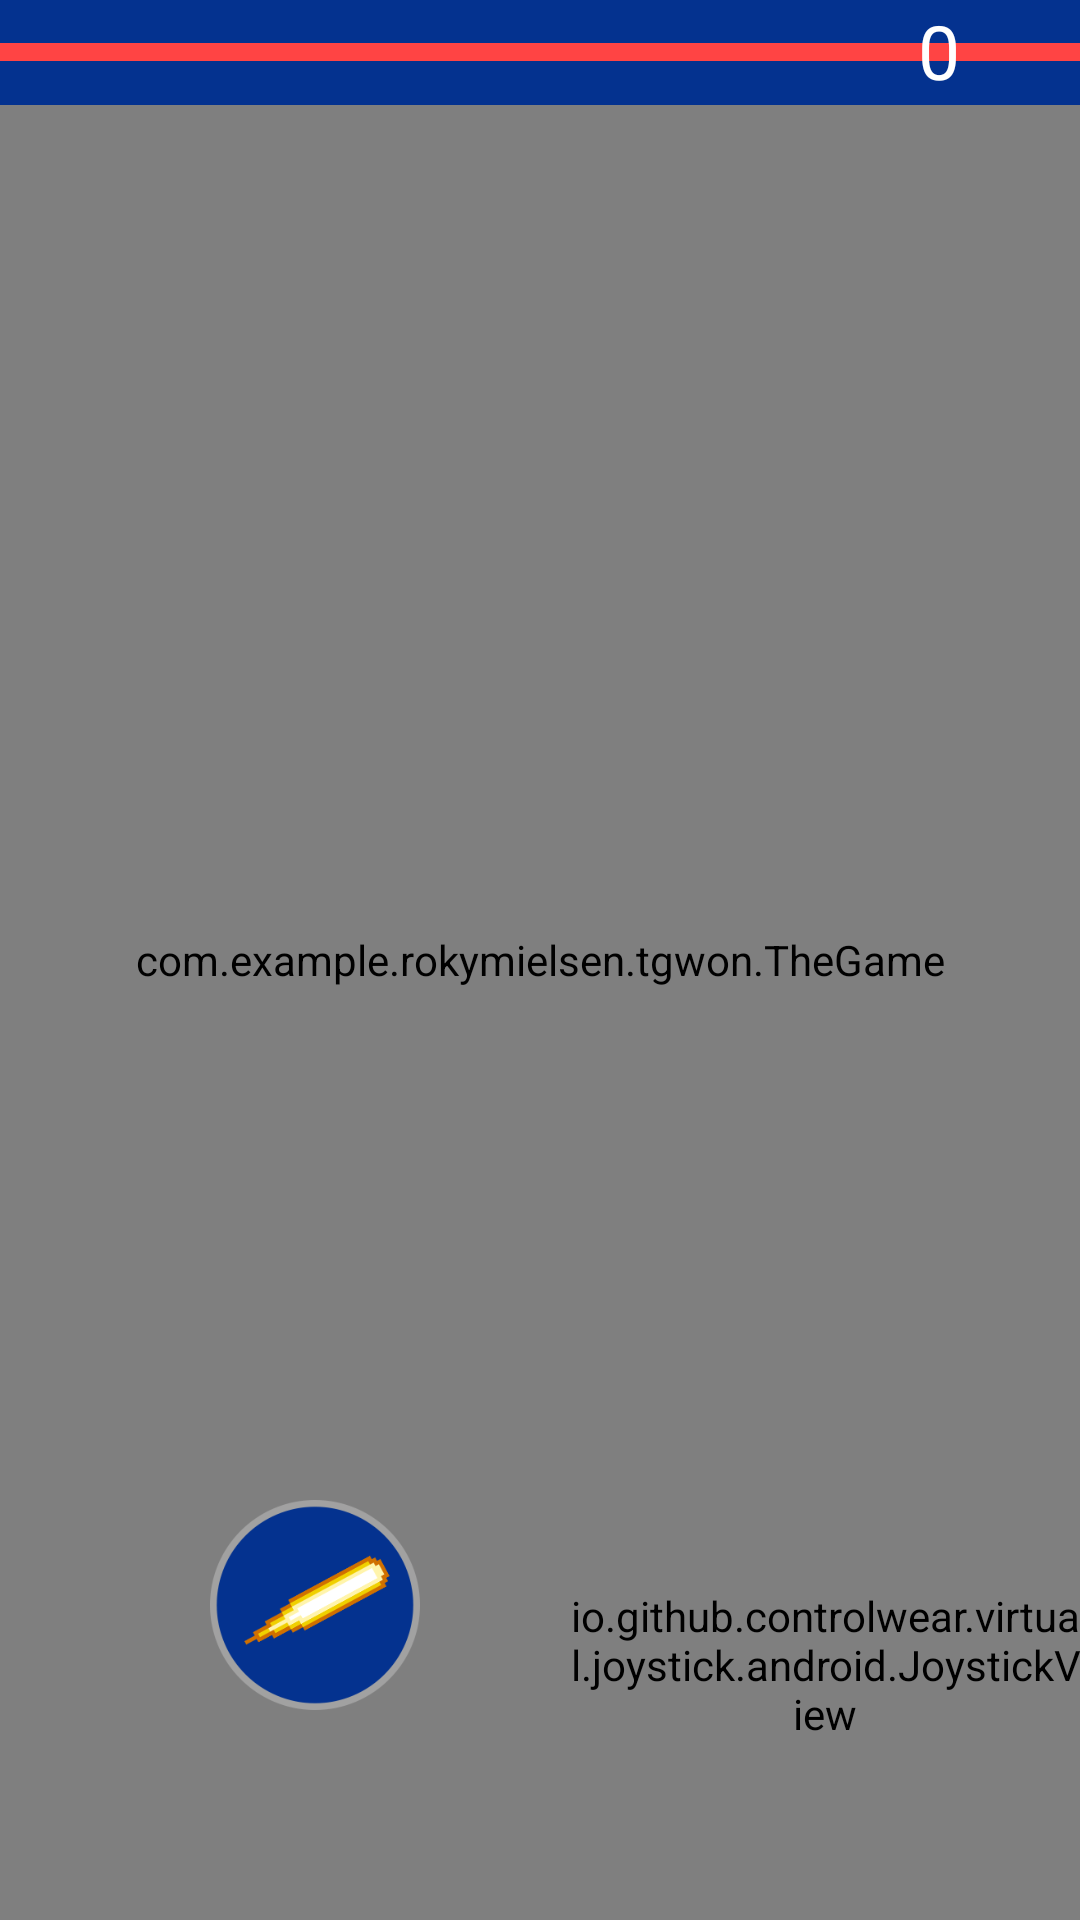

Write the Android layout XML for this screen, with the resource values it uses.
<!-- AndroidManifest.xml: application theme AppTheme -->
<!-- res/layout/first_level.xml -->
<?xml version="1.0" encoding="utf-8"?>
<FrameLayout xmlns:android="http://schemas.android.com/apk/res/android"

    xmlns:app="http://schemas.android.com/apk/res-auto"
    android:layout_width="match_parent"
    android:layout_height="match_parent"
    android:weightSum="1"
    android:tag="flXML"
    android:id="@+id/flID">



    <com.example.rokymielsen.tgwon.TheGame
        android:id="@+id/theGame"
        android:layout_width="match_parent"
        android:layout_height="match_parent"
        android:background="@drawable/back_green_min"
        android:scaleType="fitXY"
        />

    <RelativeLayout
        android:layout_width="match_parent"
        android:layout_height="wrap_content">

        <LinearLayout
            android:id="@+id/joystickLayout"
            android:layout_width="170dp"
            android:layout_height="170dp"
            android:orientation="vertical"
            android:layout_alignParentBottom="true"
            android:layout_alignParentRight="true">
            <io.github.controlwear.virtual.joystick.android.JoystickView
                xmlns:custom="http://schemas.android.com/apk/res-auto"
                android:layout_width="match_parent"
                android:layout_height="match_parent"
                android:id="@+id/joystickView"
                custom:JV_buttonColor="#04328f"
                custom:JV_buttonSizeRatio="30%"
                custom:JV_borderColor="#00796B"
                custom:JV_backgroundColor="#90969696"
                custom:JV_borderWidth="2dp"
                custom:JV_fixedCenter="false"
                />
        </LinearLayout>

        <LinearLayout
            android:id="@+id/layoutBut"
            android:layout_width="210dp"
            android:layout_height="140dp"
            android:layout_alignParentBottom="true"


            android:orientation="vertical">
            <Button
                android:id="@+id/buttonV"
                android:layout_width="70dp"
                android:layout_height="70dp"
                android:layout_gravity="center"
                android:onClick="shot"
                android:background="@drawable/fire_button"/>


            <LinearLayout
                android:layout_width="match_parent"
                android:layout_height="match_parent"
                android:weightSum="1">

                <Button
                    android:id="@+id/buttonL"
                    android:layout_width="70dp"
                    android:layout_height="match_parent"
                    android:visibility="invisible" />



            </LinearLayout>

        </LinearLayout>

        <RelativeLayout
            android:layout_width="match_parent"
            android:layout_height="35dp"
            android:layout_alignParentStart="true"
            android:layout_alignParentTop="true"
            android:background="#04328f"
            android:id="@+id/rlayout">


            <ProgressBar
                android:id="@+id/heroHealth"
                style="?android:attr/progressBarStyleHorizontal"
                android:layout_width="400dp"
                android:layout_height="wrap_content"
                android:layout_centerHorizontal="true"
                android:layout_centerVertical="true"
                android:indeterminate="false"
                android:max="100"
                android:progress="100"
                android:scaleY="1.5"
                android:theme="@style/CircularProgress"
                android:visibility="visible" />

            <TextView
                android:id="@+id/killCount"
                android:layout_width="wrap_content"
                android:layout_height="wrap_content"
                android:layout_alignParentEnd="true"
                android:layout_alignParentTop="true"
                android:layout_marginEnd="40dp"
                android:text="0"
                android:textColor="#FFFFFF"
                android:textSize="25dp"
                />
        </RelativeLayout>


    </RelativeLayout>

    <FrameLayout
        android:id="@+id/layoutDead"
        android:layout_width="match_parent"
        android:layout_height="match_parent"
        android:background="#90000000"
        android:orientation="horizontal"
        android:visibility="invisible">

        <ImageView
            android:id="@+id/imageDead"
            android:layout_width="match_parent"
            android:layout_height="match_parent"
            android:scaleType="centerInside"
            android:src="@drawable/dead_crop"
            android:visibility="invisible" />

        <RelativeLayout
            android:id="@+id/layoutButton"
            android:layout_width="match_parent"
            android:layout_height="match_parent"
            android:visibility="invisible">

            <Button
                android:id="@+id/button3"
                android:layout_width="wrap_content"
                android:layout_height="wrap_content"
                android:layout_alignParentBottom="true"
                android:layout_centerHorizontal="true"
                android:layout_marginBottom="55dp"
                android:text="Заново"
                android:textSize="25dp"
                android:onClick="reStart"/>

        </RelativeLayout>


    </FrameLayout>





</FrameLayout>
<!-- resources referenced by this layout -->
<resources>
  <!-- drawable back_green_min: jpg bitmap (drawable, 14482 bytes) -->
  <!-- drawable dead_crop: png bitmap (drawable, 21777 bytes) -->
  <!-- drawable fire_button: png bitmap (drawable, 37132 bytes) -->
  <style name="CircularProgress" parent="Theme.AppCompat.Light">
          <item name="colorAccent">@android:color/holo_red_light</item>
      </style>
  <style name="AppTheme" parent="Theme.AppCompat.DayNight.NoActionBar">
          
          <item name="colorPrimary">@color/colorPrimary</item>
          <item name="android:windowNoTitle">true</item>
          <item name="colorPrimaryDark">@color/colorPrimaryDark</item>
          <item name="colorAccent">@color/colorAccent</item>
          <item name="android:windowFullscreen">true</item>
          <item name="android:windowContentOverlay">@null</item>
  
      </style>
  <color name="colorPrimary">#3F51B5</color>
  <color name="colorPrimaryDark">#303F9F</color>
  <color name="colorAccent">#FF4081</color>
</resources>
